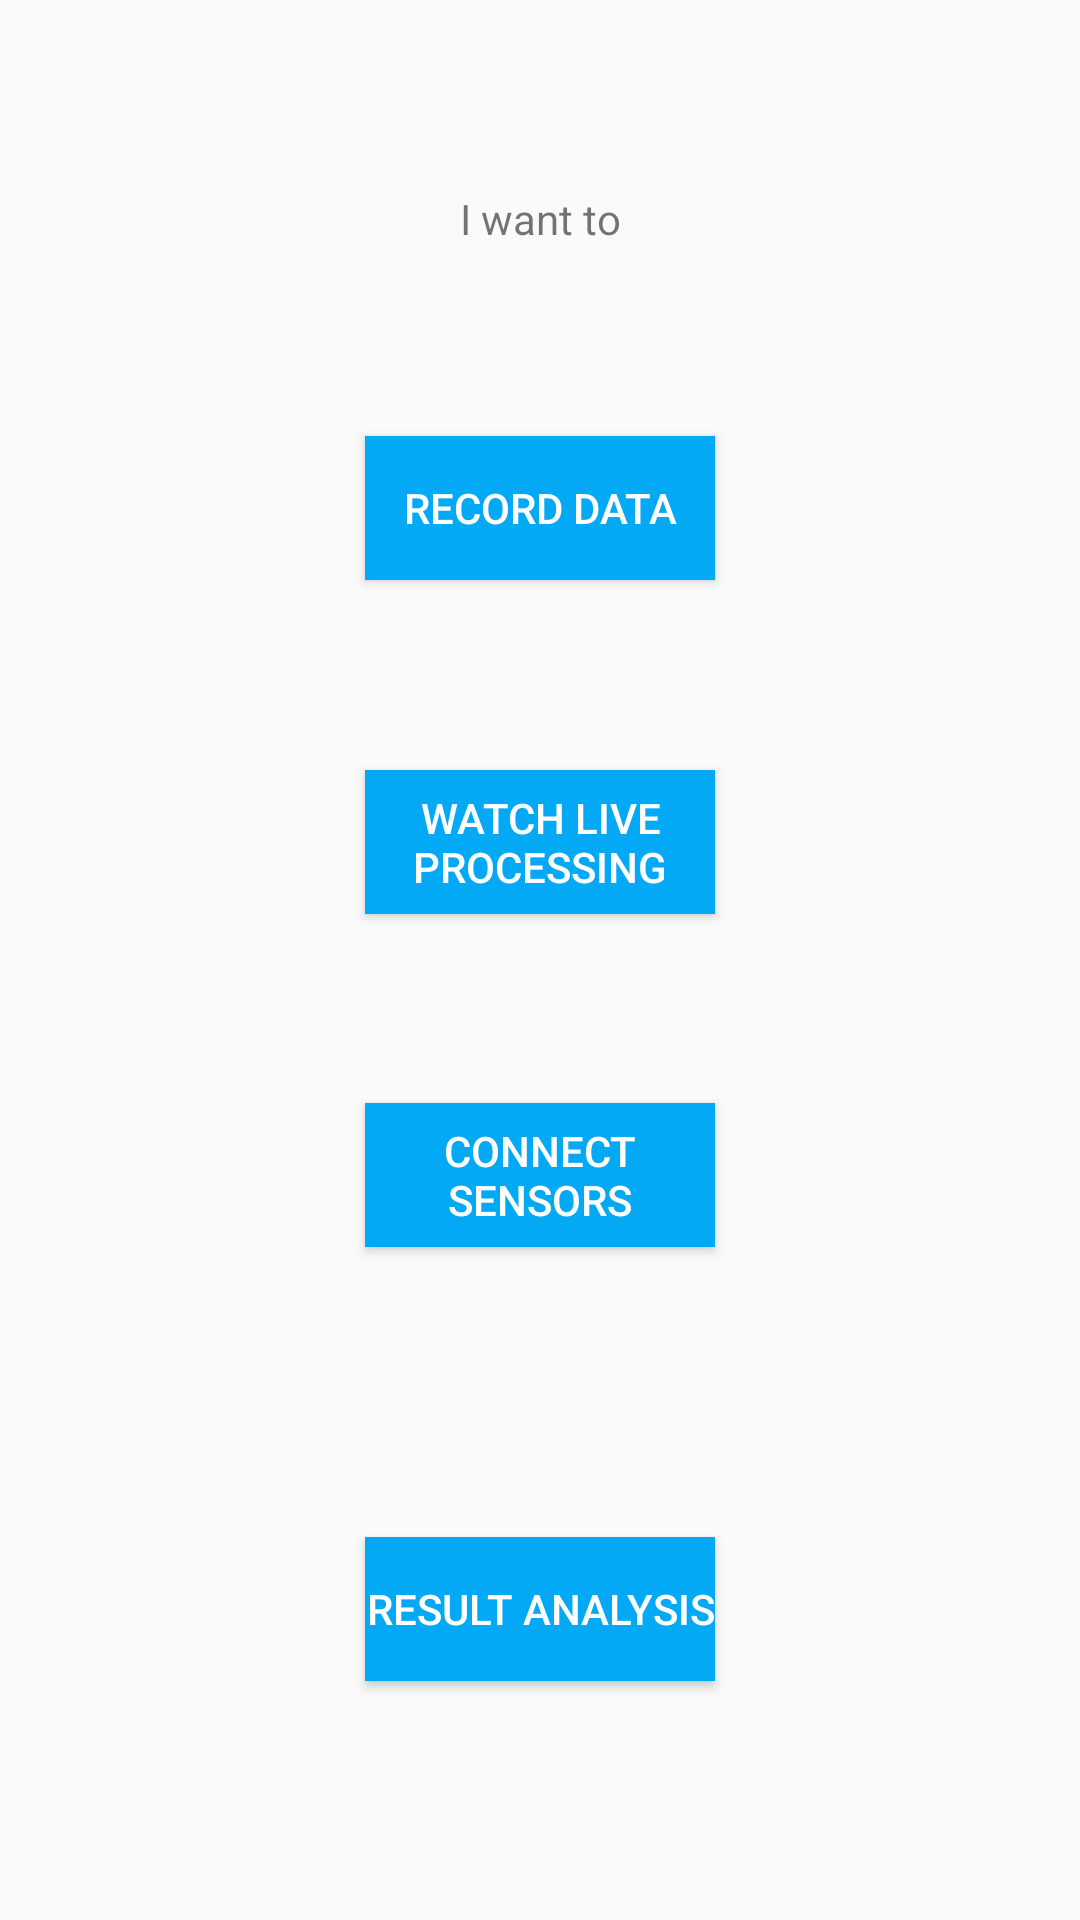

Reconstruct the res/layout file that produces this screen, plus the resources it refers to.
<!-- AndroidManifest.xml: application theme AppTheme -->
<!-- res/layout/activity_main.xml -->
<?xml version="1.0" encoding="utf-8"?>
<androidx.coordinatorlayout.widget.CoordinatorLayout xmlns:android="http://schemas.android.com/apk/res/android"
    xmlns:app="http://schemas.android.com/apk/res-auto"
    xmlns:tools="http://schemas.android.com/tools"
    android:layout_width="match_parent"
    android:layout_height="match_parent"
    android:id="@+id/coordinatorLayout"
    tools:context=".MainActivity">

    <androidx.constraintlayout.widget.ConstraintLayout
        android:layout_width="match_parent"
        android:layout_height="match_parent">

        <TextView
            android:id="@+id/textView2"
            android:layout_width="wrap_content"
            android:layout_height="wrap_content"
            android:layout_marginTop="100px"
            android:text="I want to"
            app:layout_constraintEnd_toEndOf="parent"
            app:layout_constraintStart_toStartOf="parent"
            app:layout_constraintTop_toTopOf="parent"
            app:layout_constraintBottom_toTopOf="@+id/record_button"/>

        <Button
            android:id="@+id/record_button"
            android:layout_width="350px"
            android:layout_height="wrap_content"
            android:layout_marginTop="100px"
            android:background="#03A9F4"
            android:text="Record data"
            android:textColor="#FFFFFF"
            app:layout_constraintEnd_toEndOf="parent"
            app:layout_constraintStart_toStartOf="parent"
            app:layout_constraintTop_toBottomOf="@+id/textView2"
            app:layout_constraintBottom_toTopOf="@+id/live_button"/>


        <Button
            android:id="@+id/live_button"
            android:layout_width="350px"
            android:layout_height="wrap_content"
            android:layout_marginTop="100px"
            android:background="#03A9F4"
            android:text="Watch live processing"
            android:textColor="#FFFFFF"
            app:layout_constraintEnd_toEndOf="parent"
            app:layout_constraintStart_toStartOf="parent"
            app:layout_constraintTop_toBottomOf="@+id/record_button"
            app:layout_constraintBottom_toTopOf="@+id/ble_button"/>


        <Button
            android:id="@+id/ble_button"
            android:layout_width="350px"
            android:layout_height="wrap_content"
            android:text="Connect sensors"
            android:layout_marginTop="100px"
            android:layout_marginBottom="100px"
            android:background="#03A9F4"
            android:textColor="#FFFFFF"
            app:layout_constraintTop_toBottomOf="@+id/live_button"
            app:layout_constraintEnd_toEndOf="parent"
            app:layout_constraintStart_toStartOf="parent"
            app:layout_constraintBottom_toTopOf="@id/result_button"
            />

        <Button
            android:id="@+id/result_button"
            android:layout_width="350px"
            android:layout_height="wrap_content"
            android:text="Result Analysis"
            android:layout_marginTop="100px"
            android:layout_marginBottom="150px"
            android:background="#03A9F4"
            android:textColor="#FFFFFF"
            app:layout_constraintTop_toBottomOf="@+id/ble_button"
            app:layout_constraintEnd_toEndOf="parent"
            app:layout_constraintStart_toStartOf="parent"
            app:layout_constraintBottom_toBottomOf="parent"
            />

    </androidx.constraintlayout.widget.ConstraintLayout>


</androidx.coordinatorlayout.widget.CoordinatorLayout>
<!-- resources referenced by this layout -->
<resources>
  <style name="AppTheme" parent="Theme.AppCompat.Light.NoActionBar">
      
      <item name="colorPrimary">@color/theme_green</item>
      <item name="colorPrimaryDark">#66CDAA</item>
      <item name="colorAccent">@color/colorAccent</item>
  </style>
  <color name="theme_green">#22D290</color>
  <color name="colorAccent">#03DAC5</color>
</resources>
